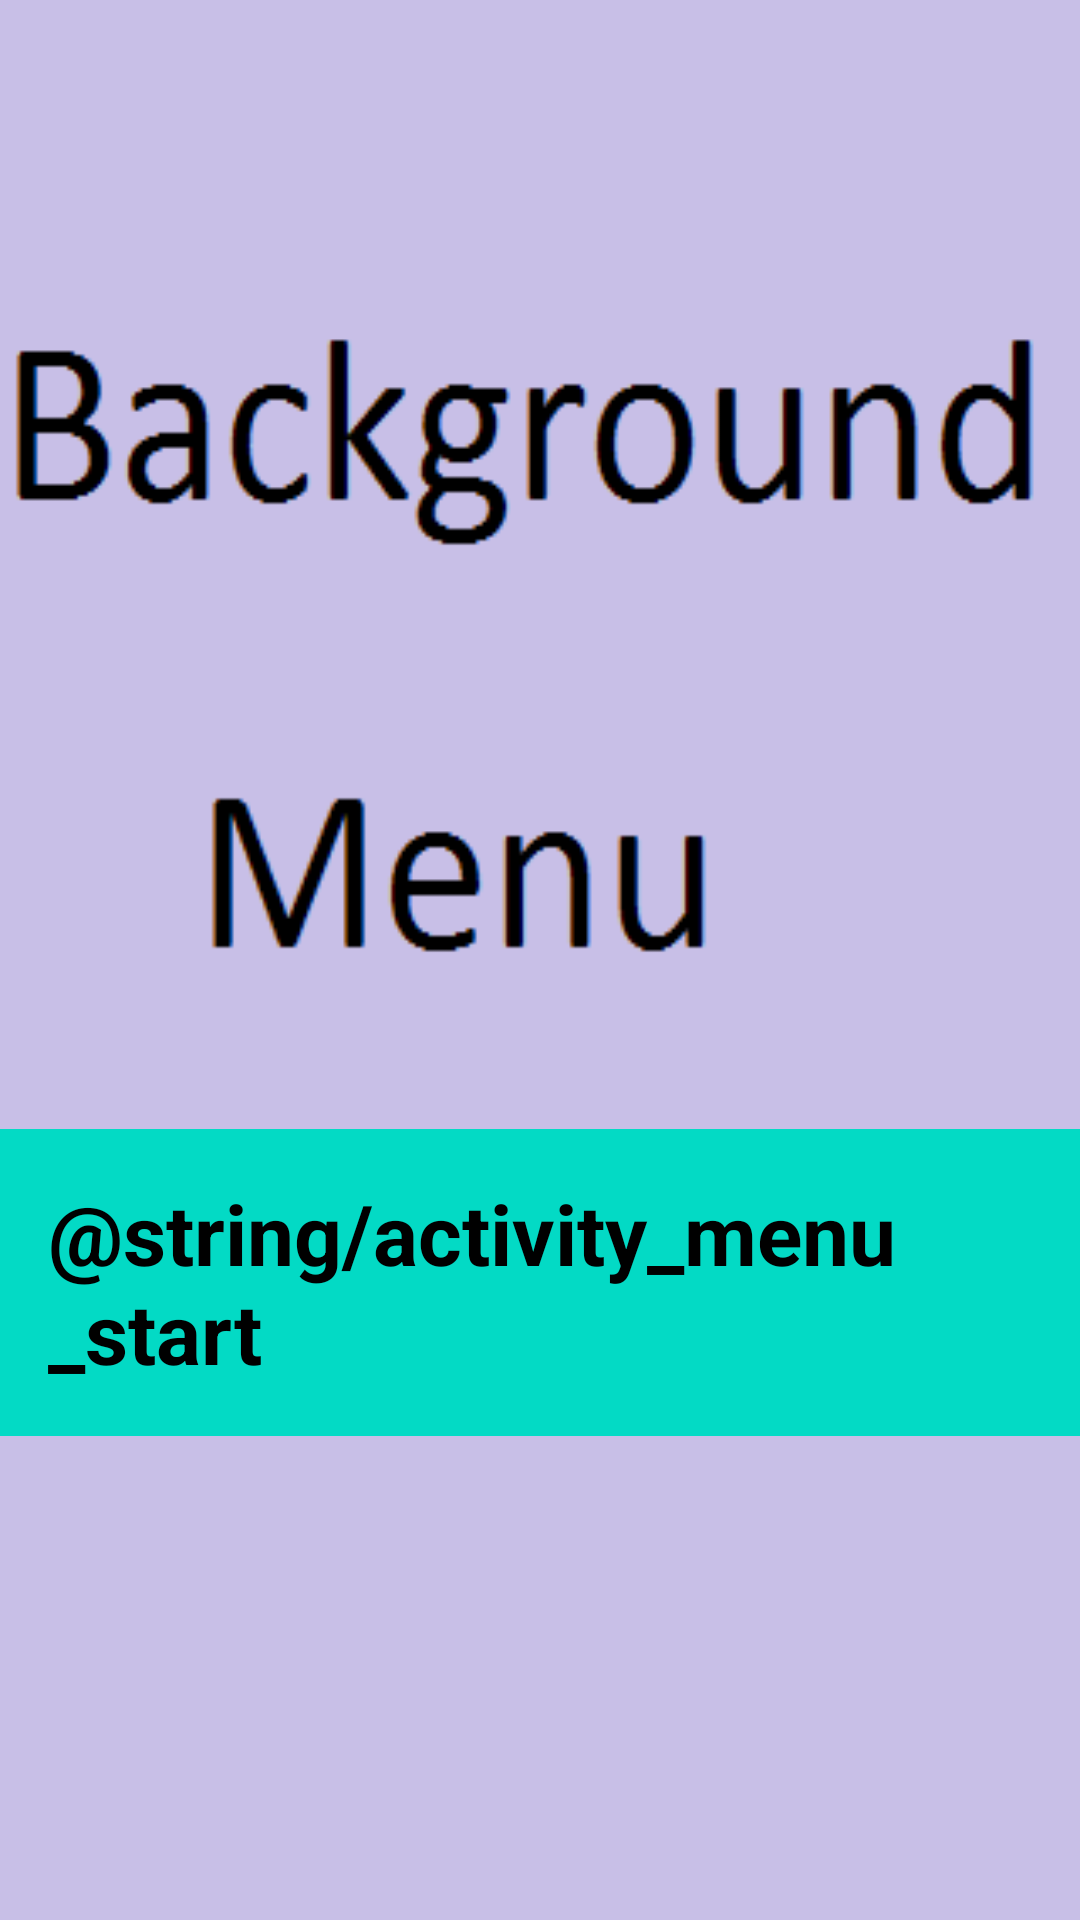

Write the Android layout XML for this screen, with the resource values it uses.
<!-- AndroidManifest.xml: application theme Theme.OasisQuiz -->
<!-- res/layout/activity_menu.xml -->
<?xml version="1.0" encoding="utf-8"?>
<androidx.constraintlayout.widget.ConstraintLayout xmlns:android="http://schemas.android.com/apk/res/android"
    xmlns:app="http://schemas.android.com/apk/res-auto"
    xmlns:tools="http://schemas.android.com/tools"
    android:layout_width="match_parent"
    android:layout_height="match_parent"
    android:background="@drawable/background_menu"
    tools:context=".ui.activities.splash.SplashActivity">

    <TextView
        android:id="@+id/activityMenuStartButton"
        style="@style/StartButton"
        android:layout_width="wrap_content"
        android:layout_height="wrap_content"
        android:text="@string/activity_menu_start"
        app:layout_constraintBottom_toBottomOf="parent"
        app:layout_constraintEnd_toEndOf="parent"
        app:layout_constraintStart_toStartOf="parent"
        app:layout_constraintTop_toTopOf="parent"
        app:layout_constraintVertical_bias="0.7" />

</androidx.constraintlayout.widget.ConstraintLayout>
<!-- resources referenced by this layout -->
<resources>
  <!-- drawable background_menu: png bitmap (drawable, 4864 bytes) -->
  <style name="StartButton">
          <item name="android:background">@color/colorAccent</item>
          <item name="android:padding">16dp</item>
          <item name="android:textColor">@android:color/black</item>
          <item name="android:textSize">28sp</item>
          <item name="android:textStyle">bold</item>
      </style>
  <style name="Theme.OasisQuiz" parent="android:Theme.Material.Light.NoActionBar" />
  <!-- not gathered from this repository: default colours our renderer supplied (Android Studio template values) -->
  <color name="colorAccent">#FF03DAC5</color>
</resources>
